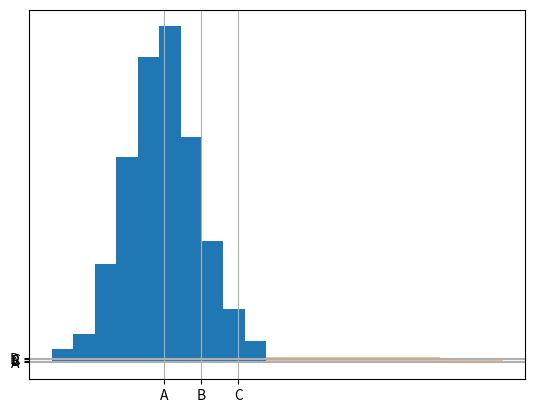

The matplotlib source for this figure:
import numpy as np
import matplotlib.pylab as plt

# bar chart : bar(vertical(default) / barh(horizontal)
# bar(x axis, y axis)
y = [2,3,1]
x = np.arange(3)
xlabel = ['A','B','C']
plt.bar(x,y)
plt.xticks(x,xlabel)
plt.grid(True)
plt.show()

# barh
np.random.seed(0)
yLabel = ['A','B','C','D']
yPos = np.arange(4)
yValue = 2+10*np.random.rand(4)
plt.barh(yPos,yValue, alpha=0.5)    # alpha : 바의 투명도
plt.yticks(yPos,yLabel)     # 세로축이니 xticks 가 아니라 yticks
plt.grid(True)
plt.show()

# histogram
# hist
# bins : 데이터를 집계할 구간 정보 설정
np.random.seed(0)
x = np.random.randn(1000)
arrays, bins, patches = plt.hist(x, bins=10)     # 열개의 구간
print(arrays)
# [  9.  20.  70. 146. 217. 239. 160.  86.  38.  15.]
print(bins)
# [-3.04614305 -2.46559324 -1.88504342 -1.3044936  -0.72394379 -0.14339397
#   0.43715585  1.01770566  1.59825548  2.1788053   2.75935511]
print(patches)
# <a list of 10 Patch objects>
plt.show()